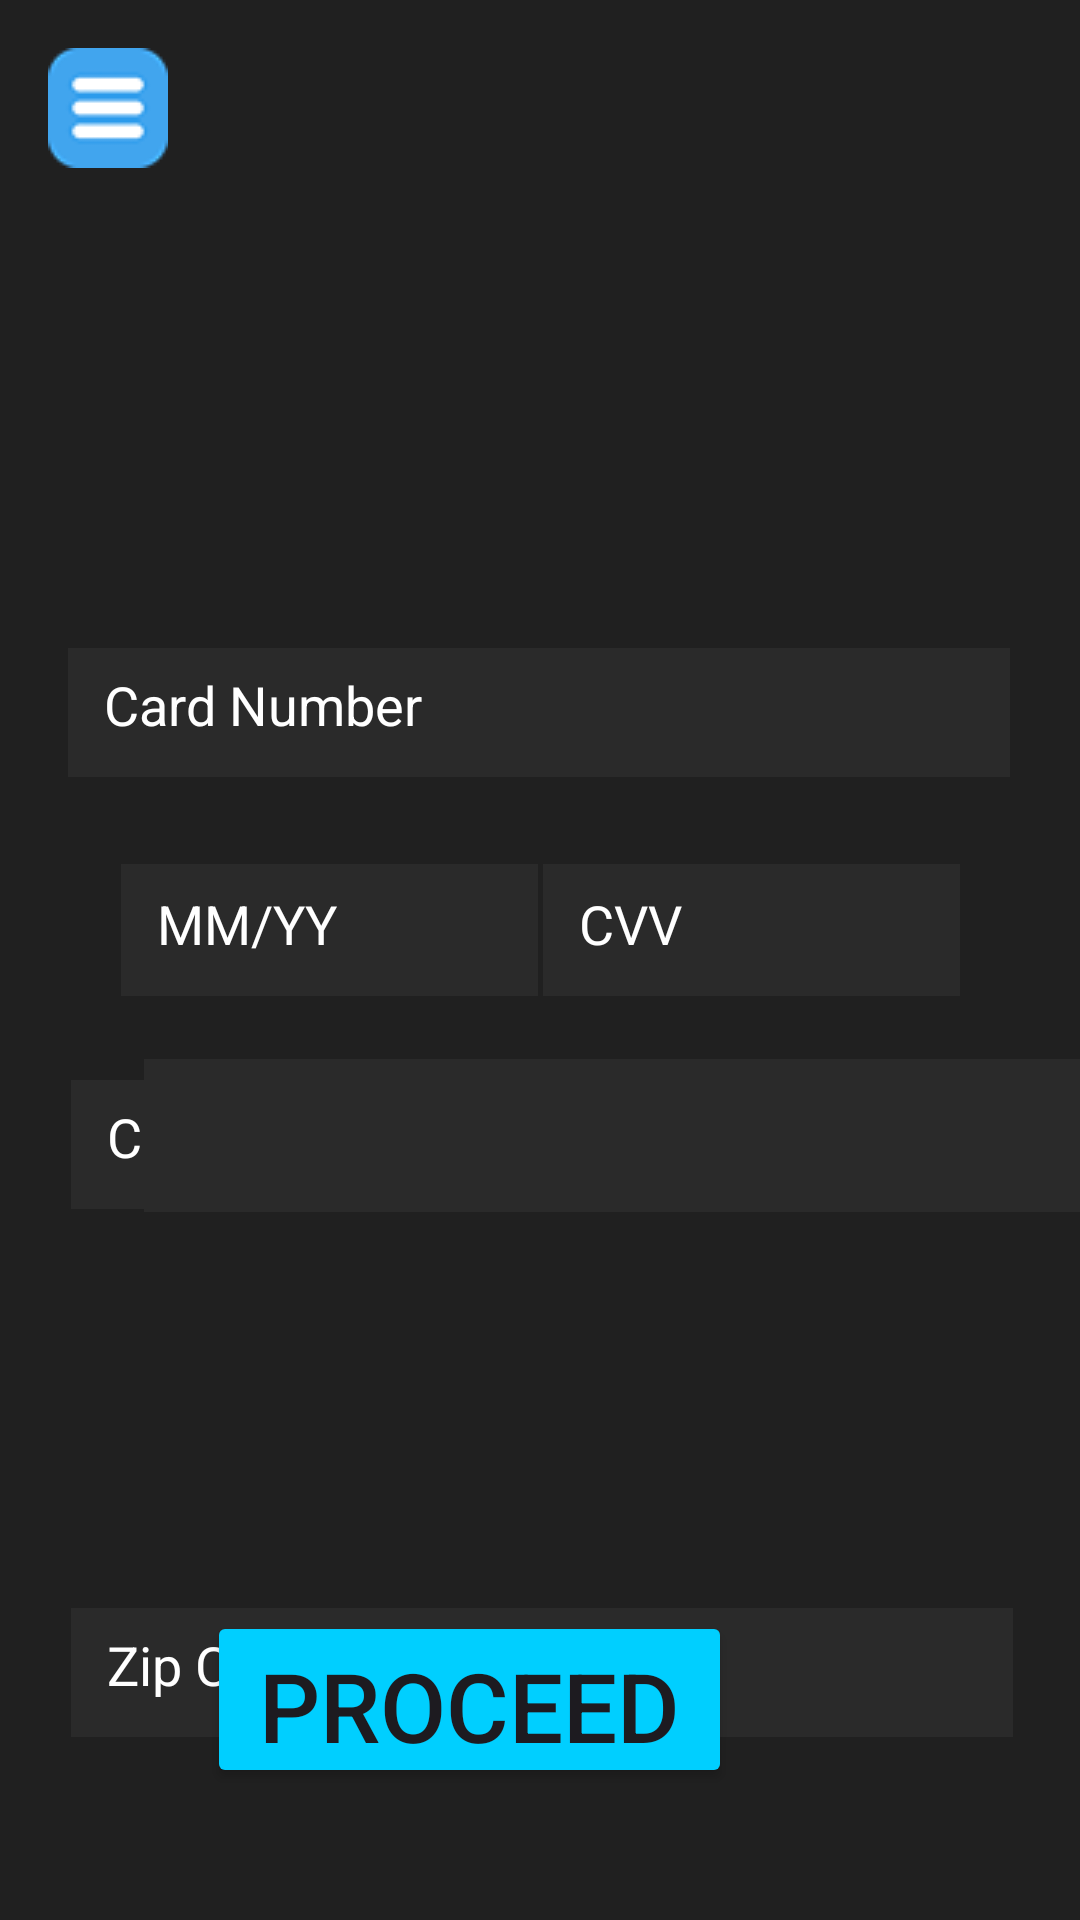

Layout XML and referenced resources for this Android screen:
<!-- AndroidManifest.xml: application theme Theme.KeyStacker -->
<!-- res/layout/activity_payment.xml -->
<?xml version="1.0" encoding="utf-8"?>
<androidx.constraintlayout.widget.ConstraintLayout xmlns:android="http://schemas.android.com/apk/res/android"
    xmlns:app="http://schemas.android.com/apk/res-auto"
    xmlns:tools="http://schemas.android.com/tools"
    android:layout_width="match_parent"
    android:layout_height="match_parent"
    android:background="@color/dark_grey"
    tools:context=".Payment">

    <Button
        android:id="@+id/Proceed"
        android:layout_width="175dp"
        android:layout_height="59dp"
        android:layout_marginEnd="116dp"
        android:layout_marginBottom="44dp"
        android:backgroundTint="@color/neon_blue"
        android:text="Proceed"
        android:textSize="32dp"
        app:layout_constraintBottom_toBottomOf="parent"
        app:layout_constraintEnd_toEndOf="parent" />

    <ImageView
        android:id="@+id/imageView"
        android:layout_width="233dp"
        android:layout_height="516dp"
        android:layout_marginStart="88dp"
        android:layout_marginBottom="360dp"
        app:layout_constraintBottom_toBottomOf="parent"
        app:layout_constraintStart_toStartOf="parent"
        app:srcCompat="@drawable/logo" />

    <EditText
        android:id="@+id/cardno"
        android:layout_width="314dp"
        android:layout_height="43dp"
        android:layout_marginTop="216dp"
        android:background="@color/light_grey"
        android:hint="Card Number"
        android:inputType="number"
        android:padding="12dp"
        android:textColorHint="@color/white"
        app:layout_constraintEnd_toEndOf="parent"
        app:layout_constraintHorizontal_bias="0.494"
        app:layout_constraintStart_toStartOf="parent"
        app:layout_constraintTop_toTopOf="parent" />

    <EditText
        android:id="@+id/cardowner"
        android:layout_width="314dp"
        android:layout_height="43dp"
        android:layout_marginTop="360dp"
        android:background="@color/light_grey"
        android:hint="Cardholder Name"
        android:inputType="textPersonName"
        android:padding="12dp"
        android:textColorHint="@color/white"
        app:layout_constraintEnd_toEndOf="parent"
        app:layout_constraintHorizontal_bias="0.515"
        app:layout_constraintStart_toStartOf="parent"
        app:layout_constraintTop_toTopOf="parent" />

    <EditText
        android:id="@+id/zipcode"
        android:layout_width="314dp"
        android:layout_height="43dp"
        android:layout_marginTop="536dp"
        android:background="@color/light_grey"
        android:hint="Zip Code"
        android:inputType="textPostalAddress"
        android:padding="12dp"
        android:textColorHint="@color/white"
        app:layout_constraintEnd_toEndOf="parent"
        app:layout_constraintHorizontal_bias="0.515"
        app:layout_constraintStart_toStartOf="parent"
        app:layout_constraintTop_toTopOf="parent" />

    <EditText
        android:id="@+id/monthyear"
        android:layout_width="139dp"
        android:layout_height="44dp"
        android:layout_marginTop="288dp"
        android:background="@color/light_grey"
        android:hint="MM/YY"
        android:inputType="text"
        android:padding="12dp"
        android:textColorHint="@color/white"
        app:layout_constraintEnd_toEndOf="parent"
        app:layout_constraintHorizontal_bias="0.182"
        app:layout_constraintStart_toStartOf="parent"
        app:layout_constraintTop_toTopOf="parent" />

    <EditText
        android:id="@+id/cvv"
        android:layout_width="139dp"
        android:layout_height="44dp"
        android:layout_marginTop="288dp"
        android:background="@color/light_grey"
        android:hint="CVV"
        android:inputType="numberPassword"
        android:padding="12dp"
        android:textColorHint="@color/white"
        app:layout_constraintEnd_toEndOf="parent"
        app:layout_constraintHorizontal_bias="0.819"
        app:layout_constraintStart_toStartOf="parent"
        app:layout_constraintTop_toTopOf="parent" />

    <Spinner
        android:id="@+id/region"
        android:layout_width="314dp"
        android:layout_height="51dp"
        android:layout_marginStart="48dp"
        android:layout_marginBottom="236dp"
        android:background="@color/light_grey"
        app:layout_constraintBottom_toBottomOf="parent"
        app:layout_constraintStart_toStartOf="parent" />

    <ImageButton
        android:id="@+id/menuButton"
        android:layout_width="40dp"
        android:layout_height="40dp"
        android:layout_margin="16dp"
        android:layout_marginStart="16dp"
        android:layout_marginTop="64dp"
        android:background="?attr/selectableItemBackgroundBorderless"
        android:contentDescription="Menu"
        android:src="@drawable/menu_icon"
        app:layout_constraintStart_toStartOf="parent"
        app:layout_constraintTop_toTopOf="parent" />
</androidx.constraintlayout.widget.ConstraintLayout>
<!-- resources referenced by this layout -->
<resources>
  <color name="dark_grey">#202020</color>
  <color name="light_grey">#2A2A2A</color>
  <color name="neon_blue">#00CFFF</color>
  <color name="white">#FFFFFFFF</color>
  <!-- drawable menu_icon: png bitmap (drawable, 561 bytes) -->
  <style name="Theme.KeyStacker" parent="Base.Theme.KeyStacker" />
  <style name="Base.Theme.KeyStacker" parent="Theme.Material3.DayNight.NoActionBar">
          
          
      </style>
</resources>
